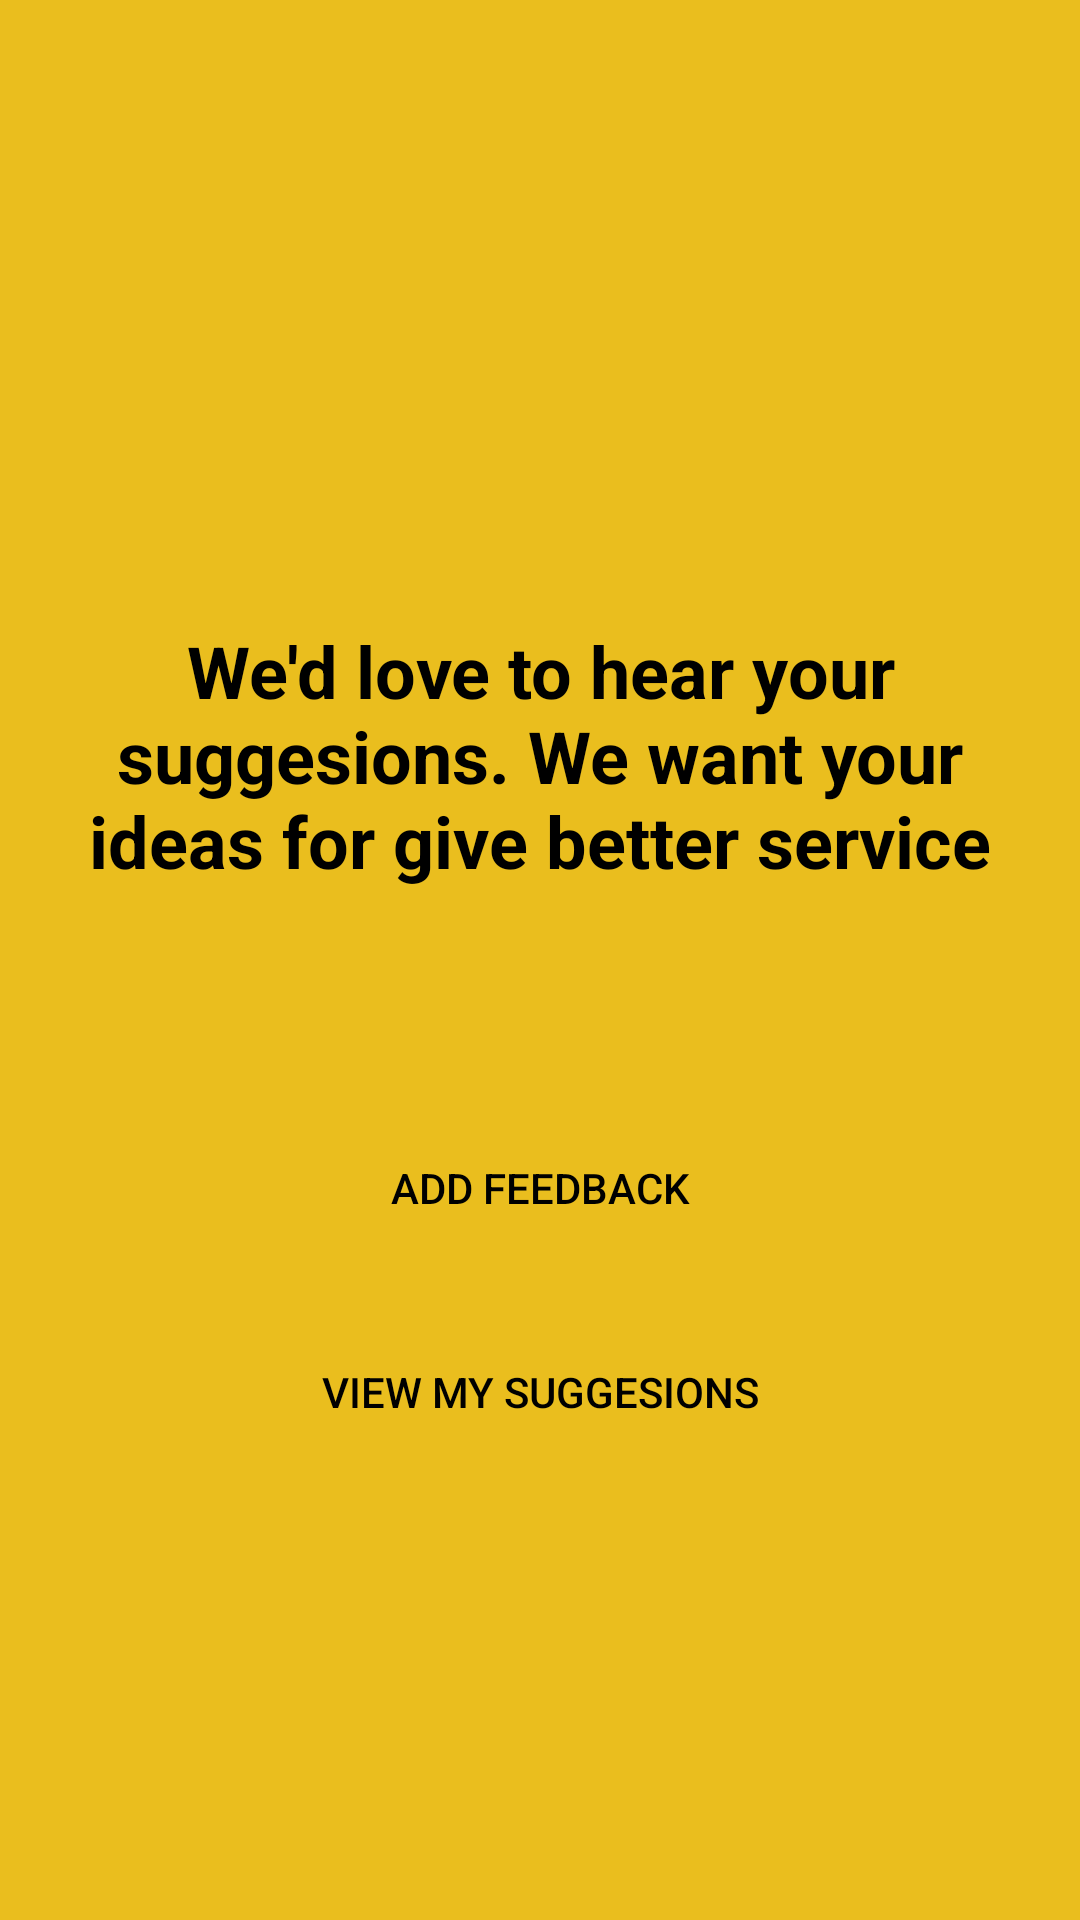

Write the Android layout XML for this screen, with the resource values it uses.
<!-- AndroidManifest.xml: application theme Theme.FeedbackManagement -->
<!-- res/layout/activity_customer_feedback.xml -->
<?xml version="1.0" encoding="utf-8"?>
<LinearLayout xmlns:android="http://schemas.android.com/apk/res/android"
    xmlns:app="http://schemas.android.com/apk/res-auto"
    xmlns:tools="http://schemas.android.com/tools"
    android:layout_width="match_parent"
    android:layout_height="match_parent"
    android:gravity="center"
    android:background="@color/yellow"
    android:orientation="vertical"
    tools:context=".CustomerFeedback">

    <TextView
        android:id="@+id/textView"
        android:layout_width="match_parent"
        android:layout_height="200dp"
        android:layout_margin="10dp"
        android:gravity="center"
        android:text="We'd love to hear your suggesions. We want your ideas for give better service"
        android:textColor="#000000"
        android:textSize="24sp"
        android:background="@drawable/btngb"
        android:textStyle="bold" />

    <androidx.appcompat.widget.AppCompatButton
        android:id="@+id/addfeedback"
        android:layout_width="match_parent"
        android:layout_height="wrap_content"
        android:layout_margin="10dp"
        android:background="@drawable/btngb"
        android:gravity="center"
        android:text="Add Feedback"
        android:textColor="#000000"
        android:textSize="14sp" />

    <androidx.appcompat.widget.AppCompatButton
        android:id="@+id/viewfeedback"
        android:layout_width="match_parent"
        android:layout_height="wrap_content"
        android:layout_margin="10dp"
        android:background="@drawable/btngb"
        android:gravity="center"
        android:text="View my suggesions"
        android:textColor="#000000"
        android:textSize="14sp" />
</LinearLayout>
<!-- resources referenced by this layout -->
<resources>
  <color name="yellow">#EABE1E</color>
  <style name="Theme.FeedbackManagement" parent="Theme.MaterialComponents.Light.NoActionBar">
          
          <item name="colorPrimary">@color/purple_500</item>
          <item name="colorPrimaryVariant">@color/purple_700</item>
          <item name="colorOnPrimary">@color/white</item>
          
          <item name="colorSecondary">@color/teal_200</item>
          <item name="colorSecondaryVariant">@color/teal_700</item>
          <item name="colorOnSecondary">@color/black</item>
          
          <item name="android:statusBarColor">?attr/colorPrimaryVariant</item>
          
      </style>
  <color name="purple_500">#FF6200EE</color>
  <color name="purple_700">#FF3700B3</color>
  <color name="white">#FFFFFFFF</color>
  <color name="teal_200">#FF03DAC5</color>
  <color name="teal_700">#FF018786</color>
  <color name="black">#FF000000</color>
</resources>
